Run: headless pygame with SDL's dummy video driver; simulated clock (each Clock.tick advances the game by its frame time, no real sleeping); random seed 0; keys injected as events and as key.get_pressed() state; no mouse input.
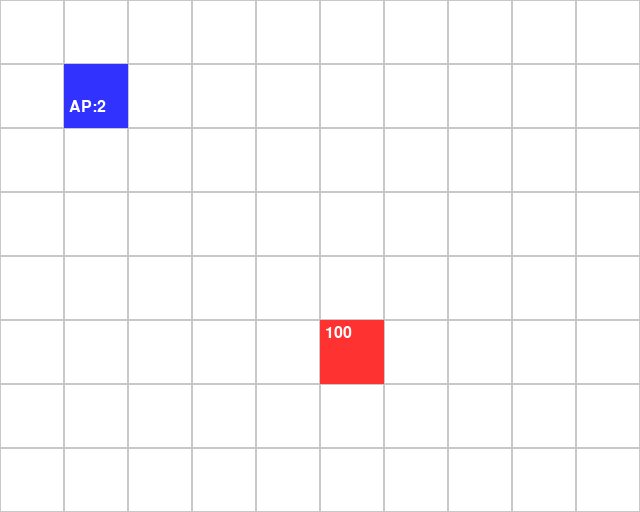
Frame 1 of 4 · flips 1–60 · no input
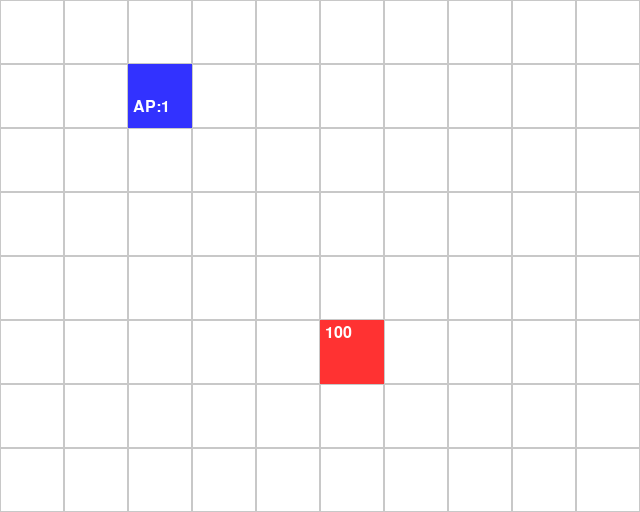
Frame 2 of 4 · flips 61–180 · tapped SPACE, RETURN · held RIGHT (→), D
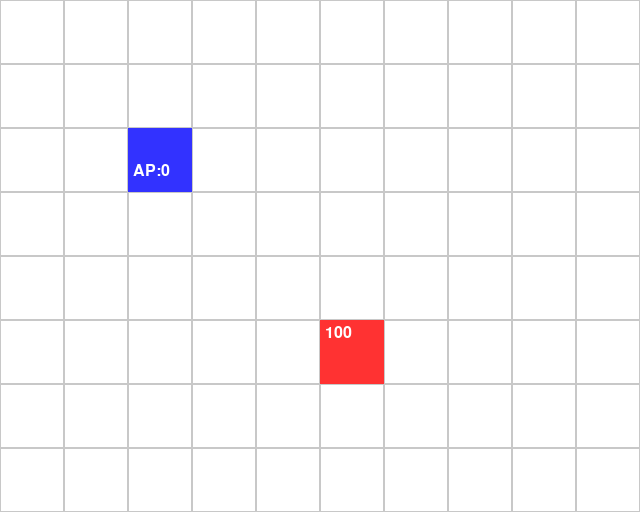
Frame 3 of 4 · flips 181–300 · held DOWN (↓), S
Frame 4 of 4 · flips 301–420 · held LEFT (←), A, UP (↑), W · screen unchanged from frame 3, image omitted

The pygame program that drew these frames:

import pygame

TILE_SIZE = 64
MAP_WIDTH = 10
MAP_HEIGHT = 8
SCREEN_WIDTH = TILE_SIZE * MAP_WIDTH
SCREEN_HEIGHT = TILE_SIZE * MAP_HEIGHT

WHITE = (255, 255, 255)
GRAY = (200, 200, 200)
BLUE = (50, 50, 255)
RED = (255, 50, 50)

pygame.init()
screen = pygame.display.set_mode((SCREEN_WIDTH, SCREEN_HEIGHT))
pygame.display.set_caption("Civ風ストラテジー（AP制+攻撃全消費）")

clock = pygame.time.Clock()

class Unit:
    def __init__(self, x, y):
        self.x = x
        self.y = y
        self.attack = 20
        self.max_action_points = 2
        self.action_points = self.max_action_points

    def move(self, dx, dy):
        if self.action_points >= 1:
            new_x = self.x + dx
            new_y = self.y + dy
            if 0 <= new_x < MAP_WIDTH and 0 <= new_y < MAP_HEIGHT:
                self.x = new_x
                self.y = new_y
                self.action_points -= 1

    def attack_base(self, base):
        if self.action_points >= 1:
            if self.x == base.x and self.y == base.y:
                base.hp -= self.attack
                self.action_points = 0  # 🔥 全AP消費
                print("拠点に攻撃！ 残りHP:", base.hp)

    def reset_turn(self):
        self.action_points = self.max_action_points

    def draw(self, surface):
        pygame.draw.rect(surface, BLUE, (self.x * TILE_SIZE, self.y * TILE_SIZE, TILE_SIZE, TILE_SIZE))
        font = pygame.font.SysFont(None, 24)
        ap_text = font.render(f"AP:{self.action_points}", True, WHITE)
        surface.blit(ap_text, (self.x * TILE_SIZE + 5, self.y * TILE_SIZE + 35))

class Base:
    def __init__(self, x, y, hp=100):
        self.x = x
        self.y = y
        self.hp = hp

    def draw(self, surface):
        color = RED if self.hp > 0 else GRAY
        pygame.draw.rect(surface, color, (self.x * TILE_SIZE, self.y * TILE_SIZE, TILE_SIZE, TILE_SIZE))
        font = pygame.font.SysFont(None, 24)
        hp_text = font.render(f"{self.hp}", True, WHITE)
        surface.blit(hp_text, (self.x * TILE_SIZE + 5, self.y * TILE_SIZE + 5))

player_unit = Unit(1, 1)
enemy_base = Base(5, 5)

running = True
while running:
    screen.fill(WHITE)

    for x in range(MAP_WIDTH):
        for y in range(MAP_HEIGHT):
            pygame.draw.rect(screen, GRAY, (x * TILE_SIZE, y * TILE_SIZE, TILE_SIZE, TILE_SIZE), 1)

    player_unit.draw(screen)
    enemy_base.draw(screen)

    pygame.display.flip()

    for event in pygame.event.get():
        if event.type == pygame.QUIT:
            running = False

        elif event.type == pygame.KEYDOWN:
            if event.key == pygame.K_r:
                player_unit.reset_turn()
                print("ターン終了 → AP回復")
            elif event.key == pygame.K_UP:
                player_unit.move(0, -1)
            elif event.key == pygame.K_DOWN:
                player_unit.move(0, 1)
            elif event.key == pygame.K_LEFT:
                player_unit.move(-1, 0)
            elif event.key == pygame.K_RIGHT:
                player_unit.move(1, 0)
            elif event.key == pygame.K_SPACE:
                player_unit.attack_base(enemy_base)

    clock.tick(60)

pygame.quit()
